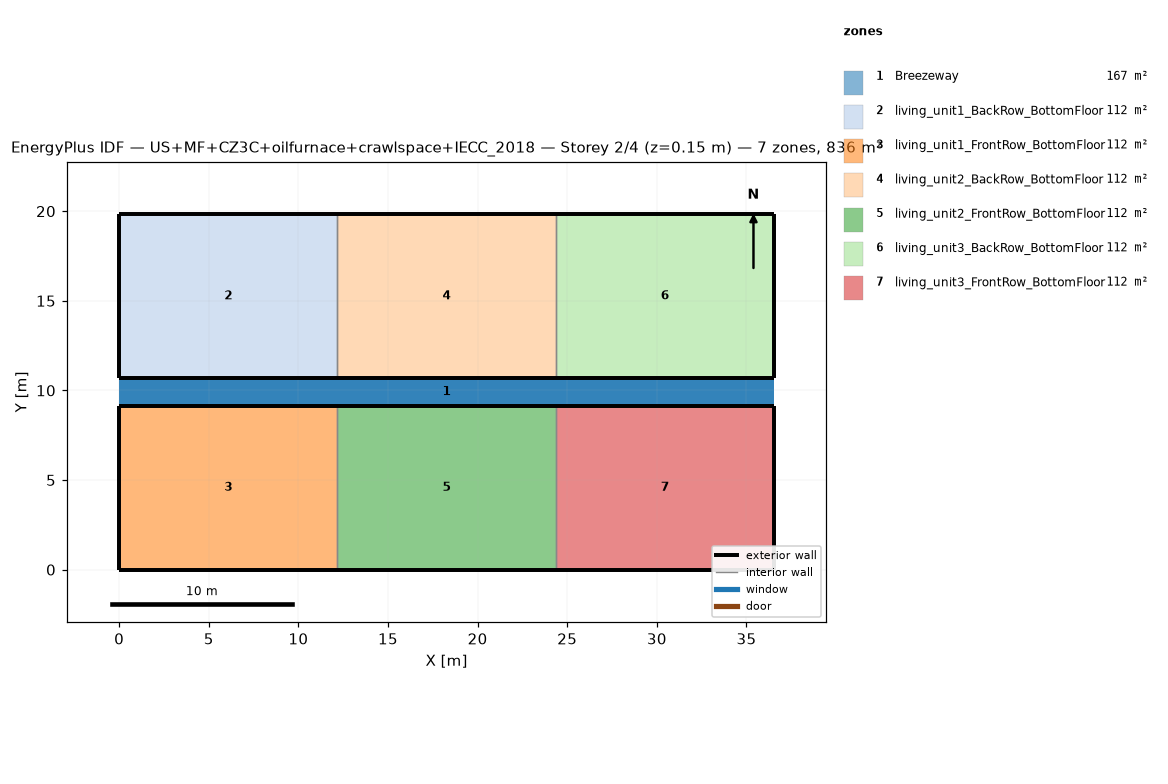
=== STOREY PLAN SPEC (per zone: floor XY polygon, exterior-wall plan segments, windows/doors) ===
zone 1: Breezeway  (167.0 m²)
  floor: (36.54, 9.16) (0.00, 9.16) (0.00, 10.68) (36.54, 10.68)
  floor: (36.54, 9.16) (0.00, 9.16) (0.00, 10.68) (36.54, 10.68)
  floor: (36.54, 9.16) (0.00, 9.16) (0.00, 10.68) (36.54, 10.68)
zone 2: living_unit1_BackRow_BottomFloor  (111.5 m²)
  floor: (12.18, 10.68) (0.00, 10.68) (0.00, 19.84) (12.18, 19.84)
  exterior wall: (0.00, 10.68) – (12.18, 10.68)  [12.2 m]
  exterior wall: (12.18, 19.84) – (0.00, 19.84)  [12.2 m]
  exterior wall: (0.00, 19.84) – (0.00, 10.68)  [9.2 m]
  interior walls: 1
zone 3: living_unit1_FrontRow_BottomFloor  (111.5 m²)
  floor: (12.18, 0.00) (0.00, 0.00) (0.00, 9.16) (12.18, 9.16)
  exterior wall: (0.00, 0.00) – (12.18, 0.00)  [12.2 m]
  exterior wall: (12.18, 9.16) – (0.00, 9.16)  [12.2 m]
  exterior wall: (0.00, 9.16) – (0.00, 0.00)  [9.2 m]
  interior walls: 1
zone 4: living_unit2_BackRow_BottomFloor  (111.5 m²)
  floor: (24.36, 10.68) (12.18, 10.68) (12.18, 19.84) (24.36, 19.84)
  exterior wall: (12.18, 10.68) – (24.36, 10.68)  [12.2 m]
  exterior wall: (24.36, 19.84) – (12.18, 19.84)  [12.2 m]
  interior walls: 2
zone 5: living_unit2_FrontRow_BottomFloor  (111.5 m²)
  floor: (24.36, 0.00) (12.18, 0.00) (12.18, 9.16) (24.36, 9.16)
  exterior wall: (12.18, 0.00) – (24.36, 0.00)  [12.2 m]
  exterior wall: (24.36, 9.16) – (12.18, 9.16)  [12.2 m]
  interior walls: 2
zone 6: living_unit3_BackRow_BottomFloor  (111.5 m²)
  floor: (36.54, 10.68) (24.36, 10.68) (24.36, 19.84) (36.54, 19.84)
  exterior wall: (24.36, 10.68) – (36.54, 10.68)  [12.2 m]
  exterior wall: (36.54, 10.68) – (36.54, 19.84)  [9.2 m]
  exterior wall: (36.54, 19.84) – (24.36, 19.84)  [12.2 m]
  interior walls: 1
zone 7: living_unit3_FrontRow_BottomFloor  (111.5 m²)
  floor: (36.54, 0.00) (24.36, 0.00) (24.36, 9.16) (36.54, 9.16)
  exterior wall: (24.36, 0.00) – (36.54, 0.00)  [12.2 m]
  exterior wall: (36.54, 0.00) – (36.54, 9.16)  [9.2 m]
  exterior wall: (36.54, 9.16) – (24.36, 9.16)  [12.2 m]
  interior walls: 1

=== DERIVED (storey summary) ===
Building: US+MF+CZ3C+oilfurnace+crawlspace+IECC_2018
Storey: 2 of 4  (floor level z = 0.15 m)
Storey gross floor area: 836.2 m²
Zones on this storey: 7
  - Breezeway: floor 167.0 m²
  - living_unit1_BackRow_BottomFloor: floor 111.5 m²; exterior wall 33.5 m (86.9 m²); WWR 0.0%
  - living_unit1_FrontRow_BottomFloor: floor 111.5 m²; exterior wall 33.5 m (86.9 m²); WWR 0.0%
  - living_unit2_BackRow_BottomFloor: floor 111.5 m²; exterior wall 24.4 m (63.1 m²); WWR 0.0%
  - living_unit2_FrontRow_BottomFloor: floor 111.5 m²; exterior wall 24.4 m (63.1 m²); WWR 0.0%
  - living_unit3_BackRow_BottomFloor: floor 111.5 m²; exterior wall 33.5 m (86.9 m²); WWR 0.0%
  - living_unit3_FrontRow_BottomFloor: floor 111.5 m²; exterior wall 33.5 m (86.9 m²); WWR 0.0%
Zone adjacency (shared interzone walls):
  - living_unit1_BackRow_BottomFloor ↔ living_unit2_BackRow_BottomFloor
  - living_unit1_FrontRow_BottomFloor ↔ living_unit2_FrontRow_BottomFloor
  - living_unit2_BackRow_BottomFloor ↔ living_unit3_BackRow_BottomFloor
  - living_unit2_FrontRow_BottomFloor ↔ living_unit3_FrontRow_BottomFloor